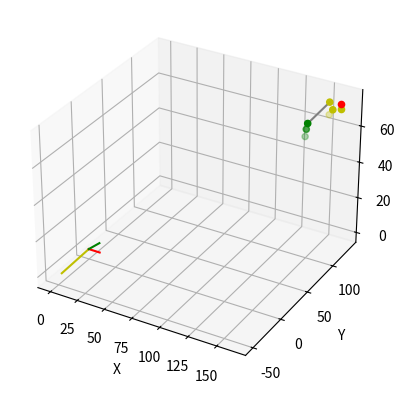

This figure's Python source:
import numpy as np
import matplotlib.pyplot as plt
from mpl_toolkits.mplot3d import Axes3D

print('vector')

ax = plt.subplot(111, projection='3d')
ax.set_zlabel('Z')  # 坐标轴
ax.set_ylabel('Y')
ax.set_xlabel('X')


# 点数据

#3-1
p11 = [516152.52,4010933.13,172.90]
p12 = [516156.17,4010931.36,169.78]
p13 = [516152.91,4010931.99,166.43]
#3-2
p21 = [516155.77,4010883.46,174.30]
p22 = [516154.71,4010883.45,171.05]
p23 = [516153.82,4010883.61,166.98]

xdata = [152.52,156.17,152.91]
ydata = [133.13,131.36,131.99]
zdata = [72.9,69.78,66.43]
ax.scatter3D(xdata, ydata, zdata, c='y')

xdata = [155.77,154.71,153.82]
ydata = [83.46,83.45,83.61]
zdata = [74.3,71.05,66.98]
ax.scatter3D(xdata, ydata, zdata, c='g')

#planPoint red
xdata = [162.49]
ydata = [133.78]
zdata = [73.18]
ax.scatter3D(xdata, ydata, zdata, c='r')


#三维线的数据
#PQ1
xline = [152.52,155.77]
yline = [133.13,83.46]
zline = [72.9,74.3]
ax.plot3D(xline, yline, zline, 'gray')

xline = [0,3.25]
yline = [0,-49.67]
zline = [0,1.4]
ax.plot3D(xline, yline, zline, 'y')

#PQ2
xline = [0,9.975]
yline = [0,0.65266]
zline = [0,-0.28]
ax.plot3D(xline, yline, zline, 'r')

#lineDirection
xline = [0,9.97]
yline = [0,0.65]
zline = [0,5.10]
ax.plot3D(xline, yline, zline, 'g')

#曝光点
xdata = [162.85]
ydata = [132.17]
zdata = [71.34]
ax.scatter3D(xdata, ydata, zdata, c='y')


plt.show()
